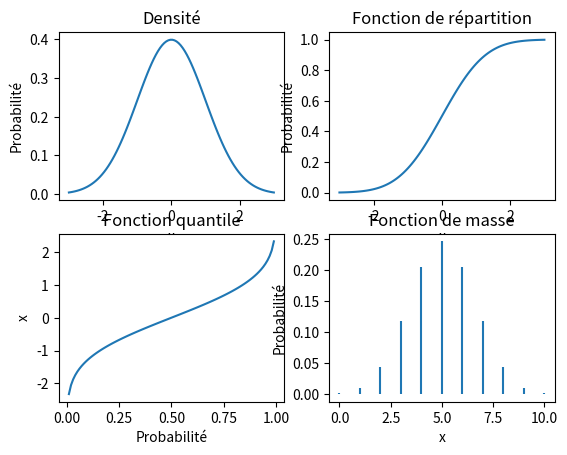
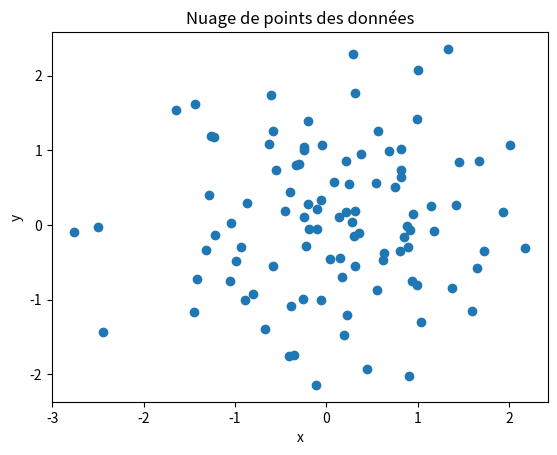
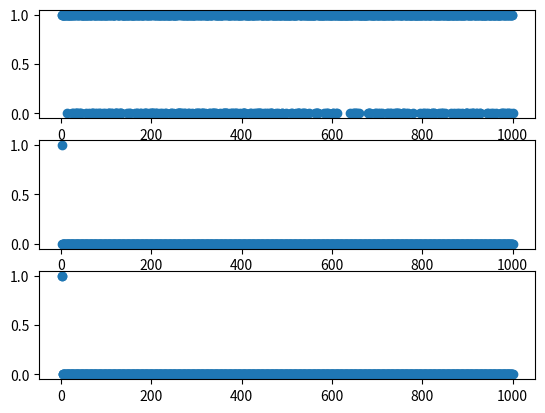
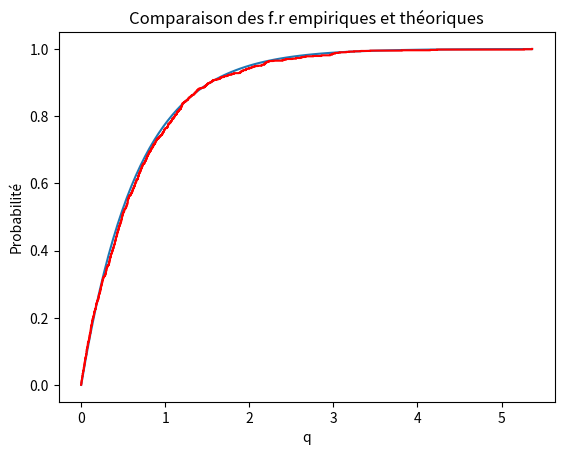
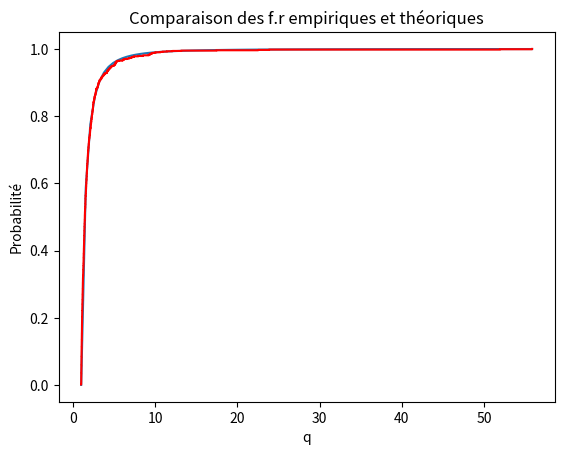
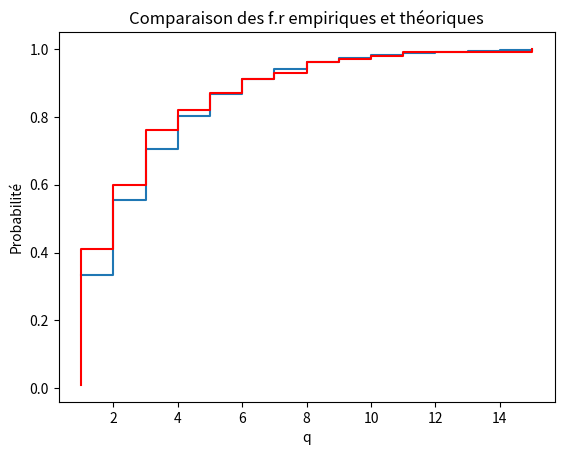
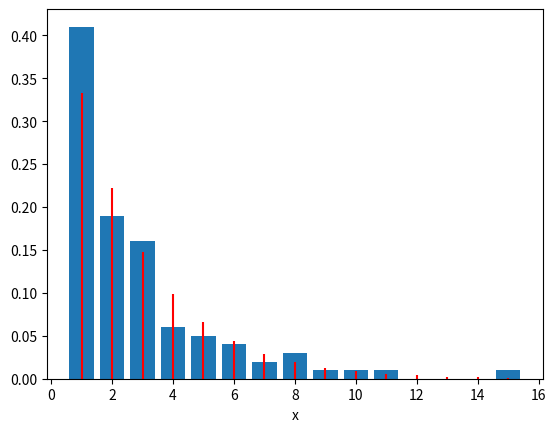
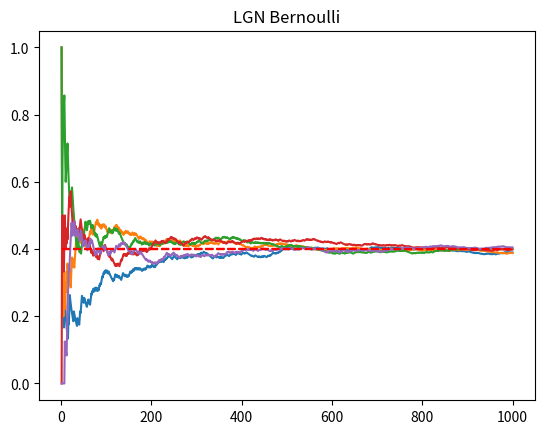
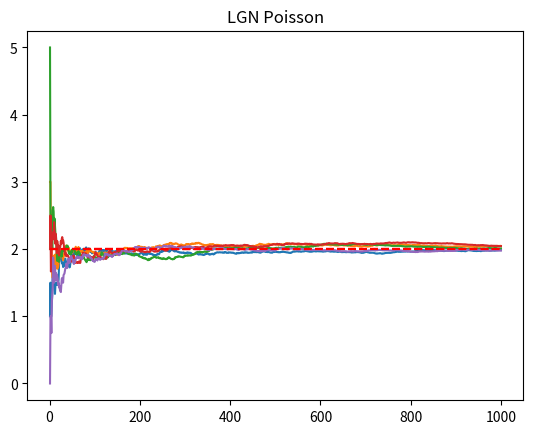
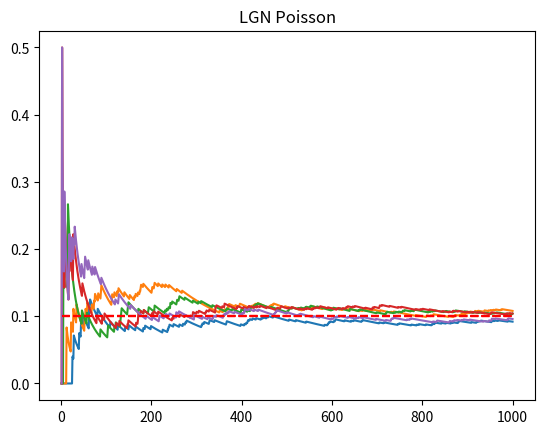
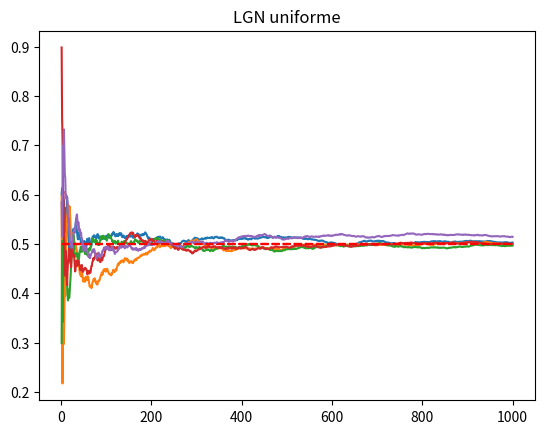
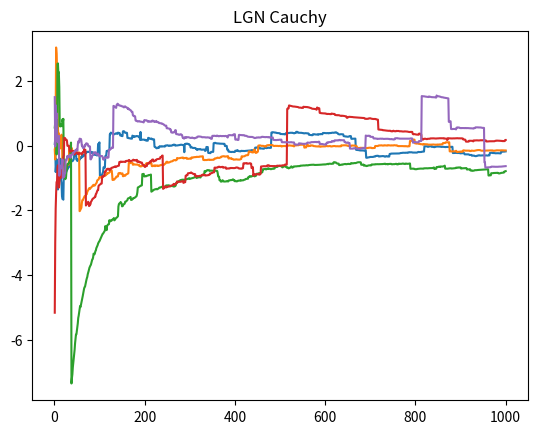
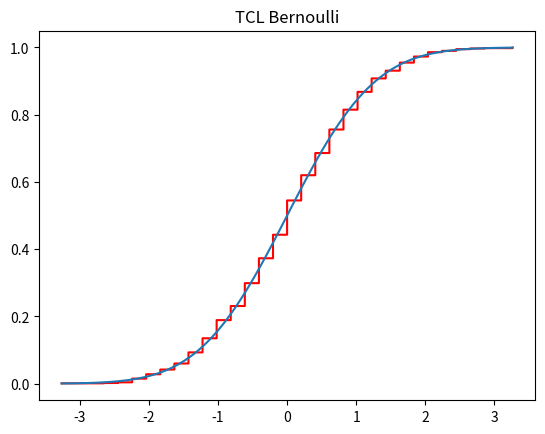
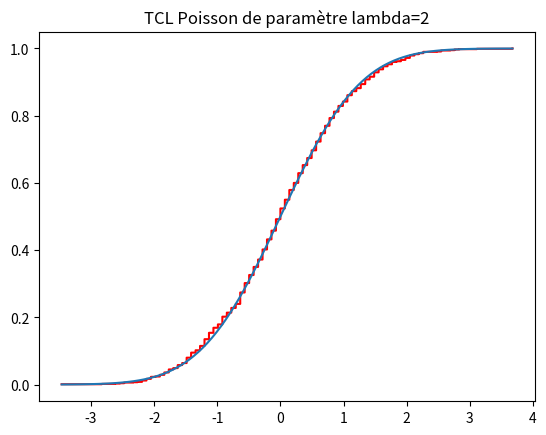
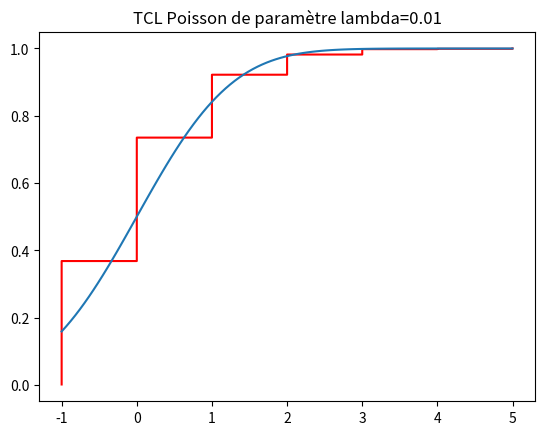
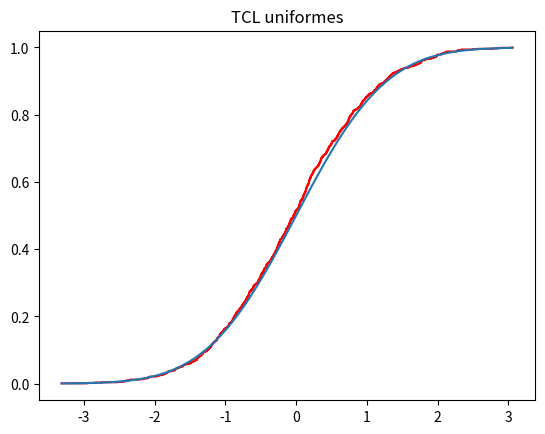

Generate these figures, in order, with matplotlib:
import numpy as np
import numpy.random as npr
import matplotlib.pyplot as plt
import scipy.stats as stats
import math


## Exo 1
exemple1 = npr.random(10)
exemple2 = npr.choice(exemple1, size=(2,3), replace=False)
exemple3 = npr.choice([0,3,4],10,p=[1/4,1/4,1/2])
x = np.linspace(-3, 3, num=100)

plt.figure()
plt.subplot(2,2,1)
plt.title("Densité")
plt.plot(x, stats.norm(loc=0, scale=1).pdf(x))
plt.xlabel("x")
plt.ylabel("Probabilité")

plt.subplot(2,2,2)
plt.title("Fonction de répartition")
plt.plot(x, stats.norm.cdf(x))
plt.xlabel("x")
plt.ylabel("Probabilité")


prob = np.linspace(0, 1, num=100)
plt.subplot(2,2,3)
plt.title("Fonction quantile")
plt.plot(prob, stats.norm.ppf(prob))
plt.xlabel("Probabilité")
plt.ylabel("x")


n = 10; p = 1/2;
x = range(n+1)

plt.subplot(2,2,4)
plt.title("Fonction de masse")
plt.vlines(x, 0, stats.binom(n, p).pmf(x))
plt.xlabel("x")
plt.ylabel("Probabilité")
plt.show()


XY = npr.normal(size=(2,100))

plt.figure()
plt.title("Nuage de points des données")
plt.scatter(XY[0,:], XY[1,:])
plt.xlabel("x")
plt.ylabel("y")
plt.show()

## Exo 2
n=1000

p=3/4
X1=(npr.uniform(size=n)<=p) +0
plt.figure()
plt.subplot(3,1,1)
plt.scatter(np.arange(1,n+1),X1)

p=1/np.arange(1,n+1)
X2=(npr.uniform(size=n)<=p) +0
plt.subplot(3,1,2)
plt.scatter(np.arange(1,n+1),X2)

p=1/np.arange(1,n+1)**2
X3=(npr.uniform(size=n)<=p) +0
plt.subplot(3,1,3)
plt.scatter(np.arange(1,n+1),X3)
plt.show()

## Exo 3
n=1000
U=npr.uniform(size=n)
#q1
l=1.5
X=-np.log(1-U)/l
Xs=sorted(X)
q = np.linspace(0, max(Xs), num=100)
plt.figure()
plt.title("Comparaison des f.r empiriques et théoriques")
plt.plot(q, stats.expon(scale=1/l).cdf(q))
plt.step(Xs,np.linspace(0,1,num=n),color='r',where='post')
plt.ylabel("Probabilité")
plt.xlabel("q")
plt.show()
#q2
a=2
X=(1-U)**(-1/a)
Xs=sorted(X)
q = np.linspace(1, max(Xs), num=100)
plt.figure()
plt.title("Comparaison des f.r empiriques et théoriques")
plt.plot(q, 1-1/q**a)
plt.step(Xs,np.arange(1,n+1)/n,color='r',where='post')
plt.ylabel("Probabilité")
plt.xlabel("q")
plt.show()

## Exo 4
#q1
def geom(N,p):
    Y=np.zeros(N)
    for j in range(0,N):
        X=npr.choice([0,1],p=[1-p,p])
        t=1
        while X!=1:
            X=npr.choice([0,1],p=[1-p,p])
            t=t+1
        Y[j]=t
    return(Y)
#q2
N=100
p=1/3
Y=geom(N,p)
Ys=sorted(Y)
q = np.arange(1, max(Ys)+1)
plt.figure()
plt.title("Comparaison des f.r empiriques et théoriques")
plt.step(q, 1-(1-p)**q,where='post')
plt.step(Ys,np.arange(1,N+1)/N,color='r',where='post')
plt.ylabel("Probabilité")
plt.xlabel("q")
plt.show()
#q3
table = np.unique(Y, return_counts=True)
freq = table[1]/N

x=np.arange(1,max(Y)+1)
plt.figure()
plt.bar(table[0],freq,label="Fréquence empirique") # Diagramme en batons
plt.vlines(x, 0, stats.geom(p).pmf(x), label='Probabilité',color='r')
plt.xlabel("x")
plt.show()

## Exo 5
#q1
N=1000
p=2/5
plt.figure()
for i in range(0,5):
    X=npr.binomial(1,p,size=N)
    Sbar=np.cumsum(X)/np.arange(1,N+1)
    plt.plot(np.arange(1,N+1),Sbar)
    plt.hlines(p,1,N,color='r',linestyles='dashed')
    plt.title('LGN Bernoulli')
plt.show()

#q2
N=1000
l=2
plt.figure()
for i in range(0,5):
    X=npr.poisson(l,size=N)
    Sbar=np.cumsum(X)/np.arange(1,N+1)
    plt.plot(np.arange(1,N+1),Sbar)
    plt.hlines(l,1,N,color='r',linestyles='dashed')
    plt.title('LGN Poisson')
plt.show()

l=0.1
plt.figure()
for i in range(0,5):
    X=npr.poisson(l,size=N)
    Sbar=np.cumsum(X)/np.arange(1,N+1)
    plt.plot(np.arange(1,N+1),Sbar)
    plt.hlines(l,1,N,color='r',linestyles='dashed')
    plt.title('LGN Poisson')
plt.show()

#q3
N=1000
plt.figure()
for i in range(0,5):
    X=npr.uniform(size=N)
    Sbar=np.cumsum(X)/np.arange(1,N+1)
    plt.plot(np.arange(1,N+1),Sbar)
    plt.hlines(1/2,1,N,color='r',linestyles='dashed')
    plt.title('LGN uniforme')
plt.show()

#q4

N=1000
plt.figure()
for i in range(0,5):
    X=stats.cauchy.rvs(size=N)
    Sbar=np.cumsum(X)/np.arange(1,N+1)
    plt.plot(np.arange(1,N+1),Sbar)
    plt.title('LGN Cauchy')
plt.show()

## Exo 6
#q1
Nsim=1000
n=100
p=2/5
Y=np.zeros(Nsim)
for i in range(0,Nsim):
    X=npr.binomial(1,p,size=n)
    Y[i]=(sum(X)/n-p)*np.sqrt(n)/np.sqrt(p*(1-p))
Ys=sorted(Y)
x=np.linspace(min(Y),max(Y),num=100)
plt.figure()
plt.step(Ys,np.arange(1,N+1)/N,color='r',where='post')
plt.plot(x,stats.norm.cdf(x))
plt.title('TCL Bernoulli')
plt.show()

#q2
l=2
Y=np.zeros(Nsim)
for i in range(0,Nsim):
    X=npr.poisson(l,size=n)
    Y[i]=(sum(X)/n-l)*np.sqrt(n)/np.sqrt(l)
Ys=sorted(Y)
x=np.linspace(min(Y),max(Y),num=100)
plt.figure()
plt.step(Ys,np.arange(1,N+1)/N,color='r',where='post')
plt.plot(x,stats.norm.cdf(x))
plt.title('TCL Poisson de paramètre lambda='+str(l))
plt.show()


l=0.01
Y=np.zeros(Nsim)
for i in range(0,Nsim):
    X=npr.poisson(l,size=n)
    Y[i]=(sum(X)/n-l)*np.sqrt(n)/np.sqrt(l)
Ys=sorted(Y)
x=np.linspace(min(Y),max(Y),num=100)
plt.figure()
plt.step(Ys,np.arange(1,N+1)/N,color='r',where='post')
plt.plot(x,stats.norm.cdf(x))
plt.title('TCL Poisson de paramètre lambda='+str(l))
plt.show()

#q3

Y=np.zeros(Nsim)
for i in range(0,Nsim):
    X=npr.uniform(size=n)
    Y[i]=(sum(X)/n-1/2)*np.sqrt(n)/np.sqrt(1/12)
Ys=sorted(Y)
x=np.linspace(min(Y),max(Y),num=100)
plt.figure()
plt.step(Ys,np.arange(1,N+1)/N,color='r',where='post')
plt.plot(x,stats.norm.cdf(x))
plt.title('TCL uniformes')
plt.show()
